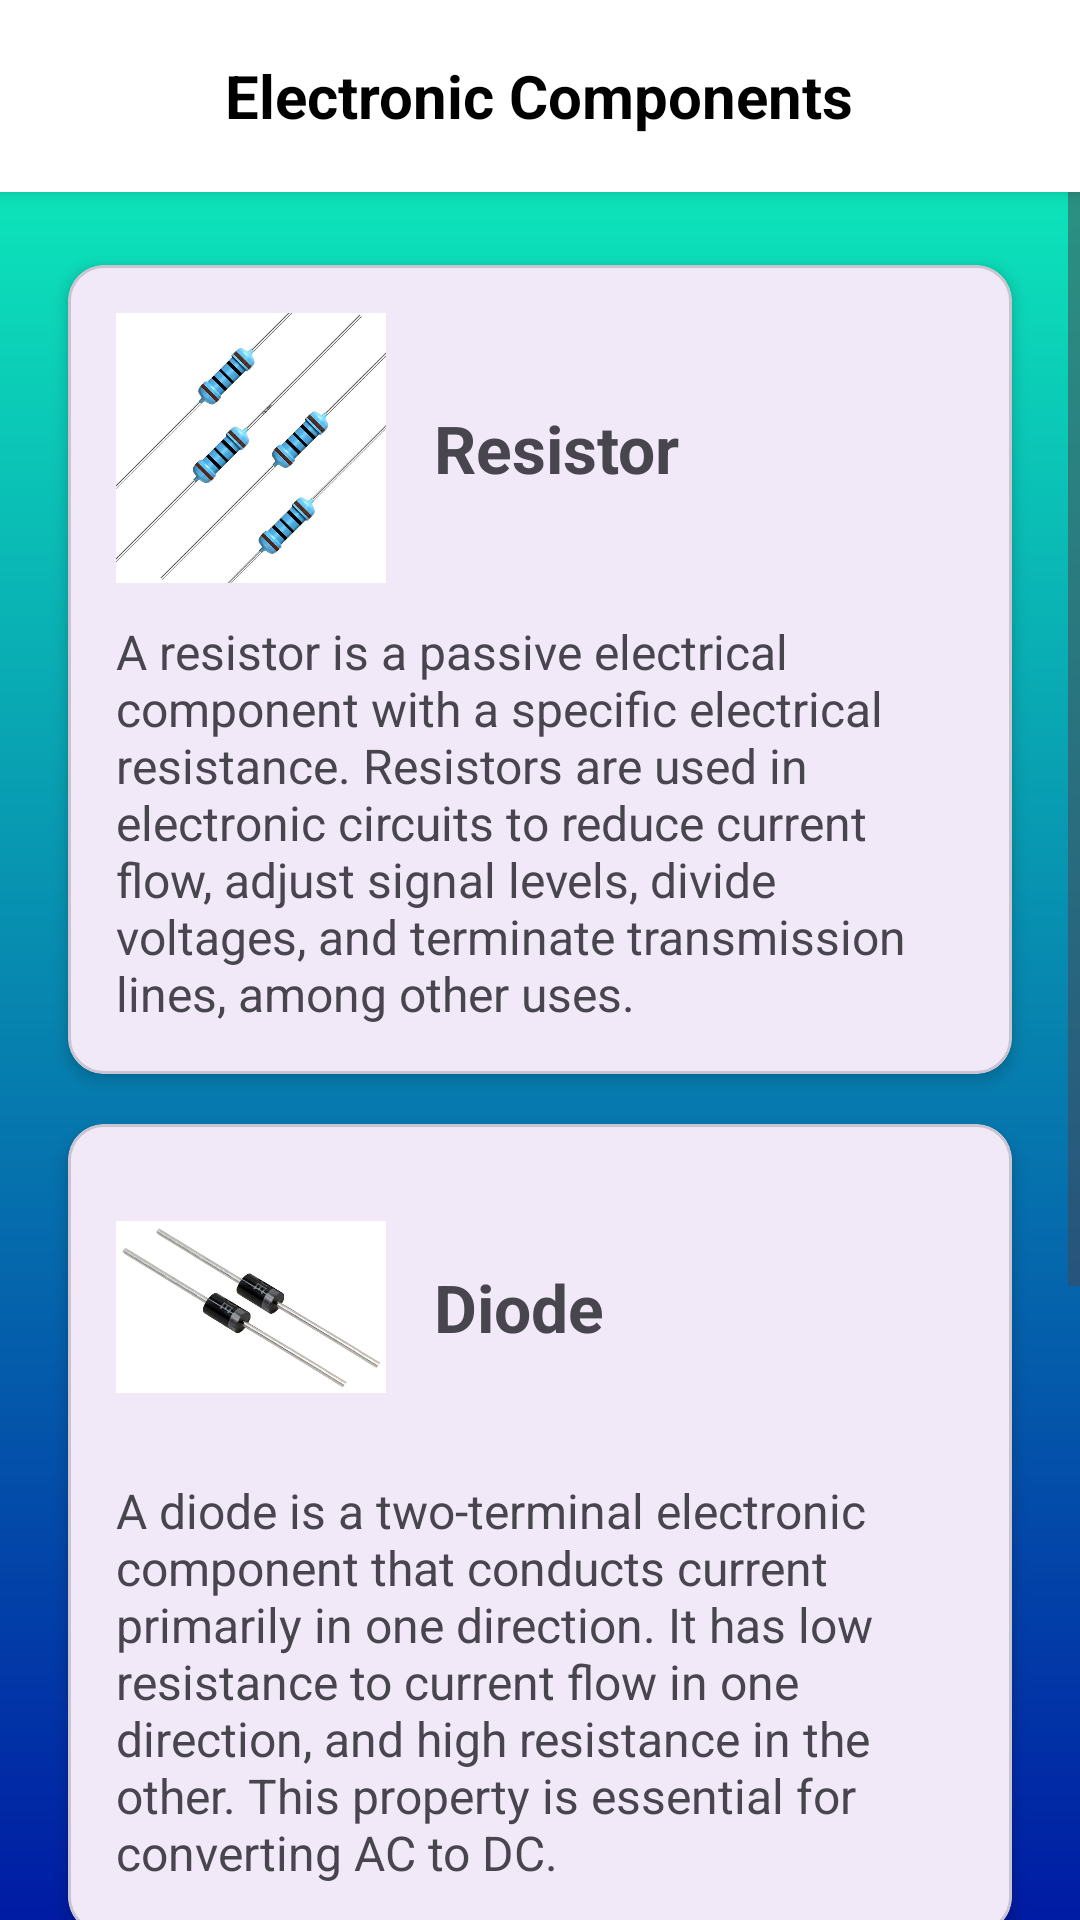

Android layout source for this screen:
<!-- AndroidManifest.xml: application theme Theme.ElectroLearn -->
<!-- res/layout/components.xml -->
<?xml version="1.0" encoding="utf-8"?>
<RelativeLayout xmlns:android="http://schemas.android.com/apk/res/android"
    xmlns:app="http://schemas.android.com/apk/res-auto"
    xmlns:tools="http://schemas.android.com/tools"
    android:id="@+id/main"
    android:layout_width="match_parent"
    android:layout_height="match_parent"
    android:background="@drawable/background"
    tools:context=".components">

    
    <RelativeLayout
        android:id="@+id/header"
        android:layout_width="match_parent"
        android:layout_height="?attr/actionBarSize"
        android:background="@android:color/white"
        android:elevation="4dp">

        <ImageView
           android:onClick="back"
            android:layout_width="24dp"
            android:layout_height="24dp"
            android:src="@drawable/arrow_back"
            android:layout_centerVertical="true"
            android:layout_marginStart="16dp" />

        <TextView
            android:layout_width="wrap_content"
            android:layout_height="wrap_content"
            android:text="Electronic Components"
            android:textSize="20sp"
            android:textStyle="bold"
            android:textColor="@android:color/black"
            android:layout_centerInParent="true" />
    </RelativeLayout>

    <ScrollView
        android:layout_width="match_parent"
        android:layout_height="match_parent"
        android:layout_below="@id/header">

        <LinearLayout
            android:layout_width="match_parent"
            android:layout_height="wrap_content"
            android:orientation="vertical"
            android:padding="16dp">

            
            <com.google.android.material.card.MaterialCardView
                android:layout_width="match_parent"
                android:layout_height="wrap_content"
                app:cardCornerRadius="12dp"
                app:cardElevation="3dp"
                app:cardUseCompatPadding="true">

                <LinearLayout
                    android:layout_width="match_parent"
                    android:layout_height="wrap_content"
                    android:orientation="vertical"
                    android:padding="16dp">

                    <LinearLayout
                        android:layout_width="match_parent"
                        android:layout_height="wrap_content"
                        android:orientation="horizontal"
                        android:gravity="center_vertical">
                        <ImageView
                            android:layout_width="90dp"
                            android:layout_height="90dp"
                            android:src="@drawable/risistor"
                            android:layout_marginEnd="16dp"/>
                        <TextView
                            android:layout_width="wrap_content"
                            android:layout_height="wrap_content"
                            android:text="Resistor"
                            android:textSize="22sp"
                            android:textStyle="bold"/>
                    </LinearLayout>

                    <TextView
                        android:layout_width="wrap_content"
                        android:layout_height="wrap_content"
                        android:layout_marginTop="12dp"
                        android:text="A resistor is a passive electrical component with a specific electrical resistance. Resistors are used in electronic circuits to reduce current flow, adjust signal levels, divide voltages, and terminate transmission lines, among other uses."
                        android:textSize="16sp"/>
                </LinearLayout>
            </com.google.android.material.card.MaterialCardView>

            
            <com.google.android.material.card.MaterialCardView
                android:layout_width="match_parent"
                android:layout_height="wrap_content"
                app:cardCornerRadius="12dp"
                app:cardElevation="3dp"
                app:cardUseCompatPadding="true">

                <LinearLayout
                    android:layout_width="match_parent"
                    android:layout_height="wrap_content"
                    android:orientation="vertical"
                    android:padding="16dp">

                    <LinearLayout
                        android:layout_width="match_parent"
                        android:layout_height="wrap_content"
                        android:orientation="horizontal"
                        android:gravity="center_vertical">
                        <ImageView
                            android:layout_width="90dp"
                            android:layout_height="90dp"
                            android:src="@drawable/diode"
                            android:layout_marginEnd="16dp"/>
                        <TextView
                            android:layout_width="wrap_content"
                            android:layout_height="wrap_content"
                            android:text="Diode"
                            android:textSize="22sp"
                            android:textStyle="bold"/>
                    </LinearLayout>

                    <TextView
                        android:layout_width="wrap_content"
                        android:layout_height="wrap_content"
                        android:layout_marginTop="12dp"
                        android:text="A diode is a two-terminal electronic component that conducts current primarily in one direction. It has low resistance to current flow in one direction, and high resistance in the other. This property is essential for converting AC to DC."
                        android:textSize="16sp"/>
                </LinearLayout>
            </com.google.android.material.card.MaterialCardView>

            
            <com.google.android.material.card.MaterialCardView
                android:layout_width="match_parent"
                android:layout_height="wrap_content"
                app:cardCornerRadius="12dp"
                app:cardElevation="3dp"
                app:cardUseCompatPadding="true">

                <LinearLayout
                    android:layout_width="match_parent"
                    android:layout_height="wrap_content"
                    android:orientation="vertical"
                    android:padding="16dp">

                    <LinearLayout
                        android:layout_width="match_parent"
                        android:layout_height="wrap_content"
                        android:orientation="horizontal"
                        android:gravity="center_vertical">
                        <ImageView
                            android:layout_width="90dp"
                            android:layout_height="90dp"
                            android:src="@drawable/transistors"
                            android:layout_marginEnd="16dp"/>
                        <TextView
                            android:layout_width="wrap_content"
                            android:layout_height="wrap_content"
                            android:text="Transistor"
                            android:textSize="22sp"
                            android:textStyle="bold"/>
                    </LinearLayout>

                    <TextView
                        android:layout_width="wrap_content"
                        android:layout_height="wrap_content"
                        android:layout_marginTop="12dp"
                        android:text="A transistor is a semiconductor device used to amplify or switch electronic signals and electrical power. It is one of the basic building blocks of modern electronics and is composed of semiconductor material with at least three terminals for connection to an external circuit."
                        android:textSize="16sp"/>
                </LinearLayout>
            </com.google.android.material.card.MaterialCardView>

        </LinearLayout>
    </ScrollView>

</RelativeLayout>
<!-- resources referenced by this layout -->
<resources>
  <!-- drawable background (drawable) -->
  <?xml version="1.0" encoding="utf-8"?>
  <shape xmlns:android="http://schemas.android.com/apk/res/android">
  
      <gradient android:angle="100" android:type="linear"
          android:startColor="#0EFABC" android:endColor="#001BA4"/>
  
  
  </shape>
  <!-- drawable diode: jpg bitmap (drawable, 16584 bytes) -->
  <!-- drawable risistor: jpg bitmap (drawable, 38321 bytes) -->
  <!-- drawable transistors: jpg bitmap (drawable, 12657 bytes) -->
  <style name="Theme.ElectroLearn" parent="Base.Theme.ElectroLearn" />
  <style name="Base.Theme.ElectroLearn" parent="Theme.Material3.DayNight.NoActionBar">
          
          
      </style>
</resources>
